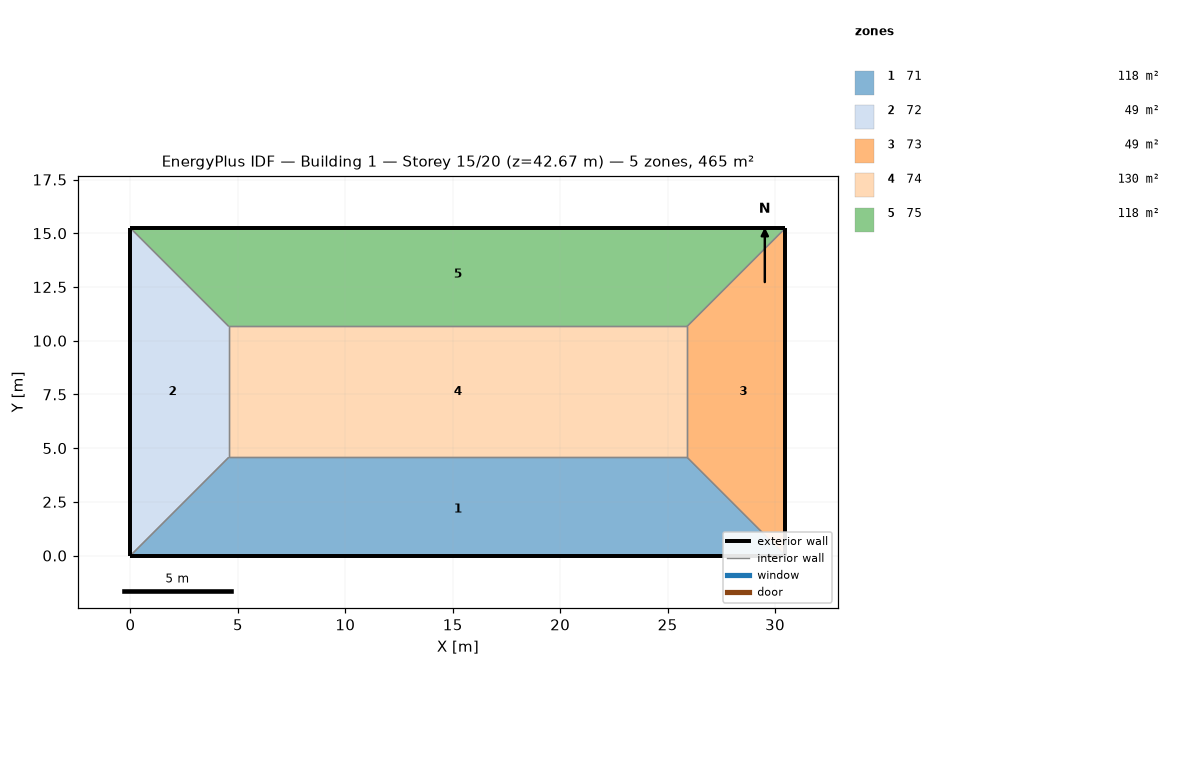
=== STOREY PLAN SPEC (per zone: floor XY polygon, exterior-wall plan segments, windows/doors) ===
zone 1: 71  (118.5 m²)
  floor: (25.91, 4.57) (30.48, 0.00) (0.00, 0.00) (4.57, 4.57)
  exterior wall: (0.00, 0.00) – (30.48, 0.00)  [30.5 m]
  interior walls: 3
zone 2: 72  (48.8 m²)
  floor: (0.00, 15.24) (4.57, 10.67) (4.57, 4.57) (0.00, 0.00)
  exterior wall: (0.00, 15.24) – (0.00, 0.00)  [15.2 m]
  interior walls: 3
zone 3: 73  (48.8 m²)
  floor: (30.48, 15.24) (30.48, 0.00) (25.91, 4.57) (25.91, 10.67)
  exterior wall: (30.48, 0.00) – (30.48, 15.24)  [15.2 m]
  interior walls: 3
zone 4: 74  (130.1 m²)
  floor: (25.91, 10.67) (25.91, 4.57) (4.57, 4.57) (4.57, 10.67)
  interior walls: 4
zone 5: 75  (118.5 m²)
  floor: (30.48, 15.24) (25.91, 10.67) (4.57, 10.67) (0.00, 15.24)
  exterior wall: (30.48, 15.24) – (0.00, 15.24)  [30.5 m]
  interior walls: 3

=== DERIVED (storey summary) ===
Building: Building 1
Storey: 15 of 20  (floor level z = 42.67 m)
Storey gross floor area: 464.5 m²
Zones on this storey: 5
  - 71: floor 118.5 m²; exterior wall 30.5 m (92.9 m²); WWR 0.0%
  - 72: floor 48.8 m²; exterior wall 15.2 m (46.5 m²); WWR 0.0%
  - 73: floor 48.8 m²; exterior wall 15.2 m (46.5 m²); WWR 0.0%
  - 74: floor 130.1 m²
  - 75: floor 118.5 m²; exterior wall 30.5 m (92.9 m²); WWR 0.0%
Zone adjacency (shared interzone walls):
  - 71 ↔ 72
  - 71 ↔ 73
  - 71 ↔ 74
  - 72 ↔ 74
  - 72 ↔ 75
  - 73 ↔ 74
  - 73 ↔ 75
  - 74 ↔ 75